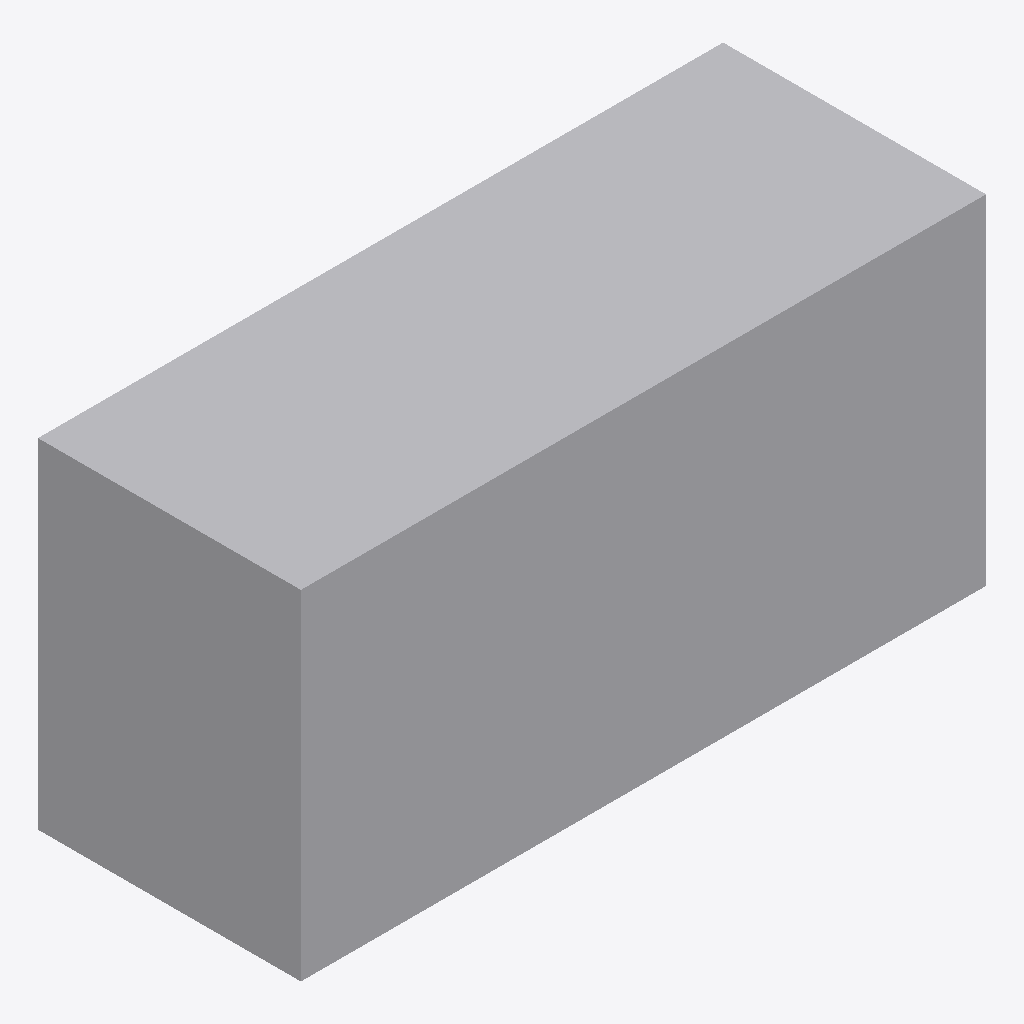
Isometric view of an IFC building model (IFC-SPF (STEP), schema IFC4, length unit metre), seen from the south-west, elements coloured by IFC class: 1 other element (light grey).
Extent 2.0 m × 0.8 m × 1.0 m (x, y, z). Storeys (1): Mechanical Level at 0.00 m. Elements (1): 1 IfcPump.

HEADER;
FILE_DESCRIPTION(('ViewDefinition [CoordinationView_V2.0]'),'2;1');
FILE_NAME('candidate-a.ifc','2026-07-26T12:00:00',('BuildCrew'),('BuildCrew'),'BuildCrew BIM Engine','BuildCrew','');
FILE_SCHEMA(('IFC4'));
ENDSEC;
DATA;
#14=IFCPROJECT('0i8hs$eBb8lgqumvqOGhBC',#5,'BC-2026-0142',$,$,$,$,(#11),#13);
#16=IFCSITE('2CeH77EY1CSPsuXcSBhjWv',#5,'BuildCrew Coordination Site',$,$,#15,$,$,.ELEMENT.,$,$,$,$,$);
#17=IFCBUILDING('2RM5JN9fH0xfdhjE1jT8Q4',#5,'Mission Bay Data Center',$,$,#15,$,$,.ELEMENT.,$,$,$);
#18=IFCBUILDINGSTOREY('1k1$dkm0rFH8x4wY8saQPA',#5,'Mechanical Level',$,$,#15,$,$,.ELEMENT.,0.0);
#36=IFCPUMP('3B7naZCeP5tfpf42q3x8q_',#5,'KSB Etanorm 065-040-250','Coordination-ready replacement for P-401',$,#15,#35,'P-401',.USERDEFINED.);
ENDSEC;
